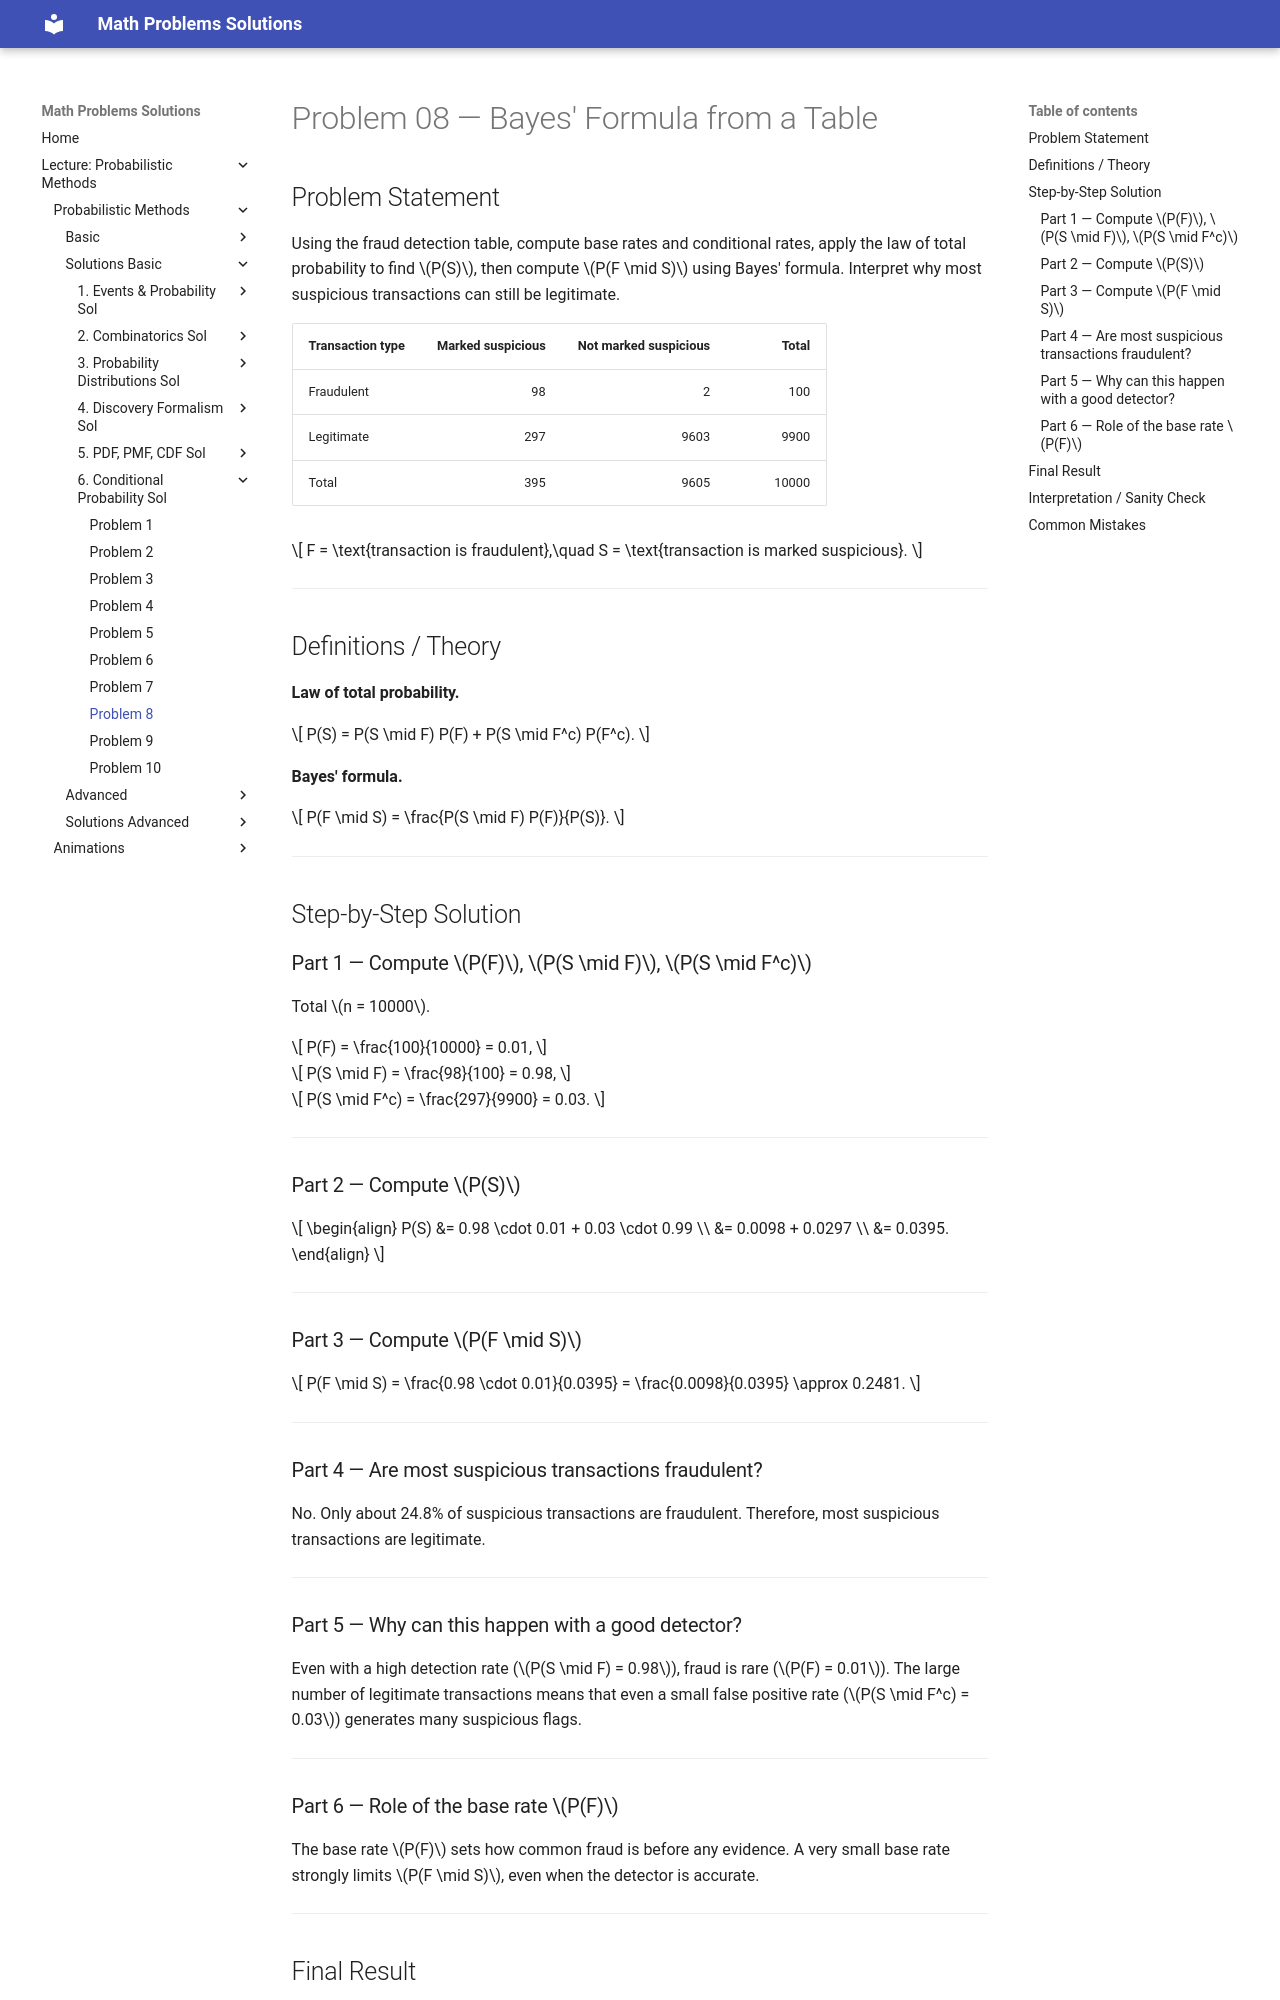

repository: LiiinadNamar/Math_Problems_Repo_DR · page: 4_Metody_probabilistyczne/basic/solution_06_conditional_probability/sol_prob_08/index.html · generator: mkdocs

# Problem 08 — Bayes' Formula from a Table

## Problem Statement

Using the fraud detection table, compute base rates and conditional rates, apply the law of total probability to find $P(S)$, then compute $P(F \mid S)$ using Bayes' formula. Interpret why most suspicious transactions can still be legitimate.

| Transaction type | Marked suspicious | Not marked suspicious | Total |
| ---------------- | ----------------: | --------------------: | ----: |
| Fraudulent       |                98 |                     2 |   100 |
| Legitimate       |               297 |                  9603 |  9900 |
| Total            |               395 |                  9605 | 10000 |

$$
F = \text{transaction is fraudulent},\quad S = \text{transaction is marked suspicious}.
$$

---

## Definitions / Theory

**Law of total probability.**

$$
P(S) = P(S \mid F) P(F) + P(S \mid F^c) P(F^c).
$$

**Bayes' formula.**

$$
P(F \mid S) = \frac{P(S \mid F) P(F)}{P(S)}.
$$

---

## Step-by-Step Solution

### Part 1 — Compute $P(F)$, $P(S \mid F)$, $P(S \mid F^c)$

Total $n = 10000$.

$$
P(F) = \frac{100}{10000} = 0.01,
$$

$$
P(S \mid F) = \frac{98}{100} = 0.98,
$$

$$
P(S \mid F^c) = \frac{297}{9900} = 0.03.
$$

---

### Part 2 — Compute $P(S)$

$$
\begin{align}
P(S)
&= 0.98 \cdot 0.01 + 0.03 \cdot 0.99 \\
&= 0.0098 + 0.0297 \\
&= 0.0395.
\end{align}
$$

---

### Part 3 — Compute $P(F \mid S)$

$$
P(F \mid S) = \frac{0.98 \cdot 0.01}{0.0395} = \frac{0.0098}{0.0395} \approx 0.2481.
$$

---

### Part 4 — Are most suspicious transactions fraudulent?

No. Only about 24.8% of suspicious transactions are fraudulent. Therefore, most suspicious transactions are legitimate.

---

### Part 5 — Why can this happen with a good detector?

Even with a high detection rate ($P(S \mid F) = 0.98$), fraud is rare ($P(F) = 0.01$). The large number of legitimate transactions means that even a small false positive rate ($P(S \mid F^c) = 0.03$) generates many suspicious flags.

---

### Part 6 — Role of the base rate $P(F)$

The base rate $P(F)$ sets how common fraud is before any evidence. A very small base rate strongly limits $P(F \mid S)$, even when the detector is accurate.

---
